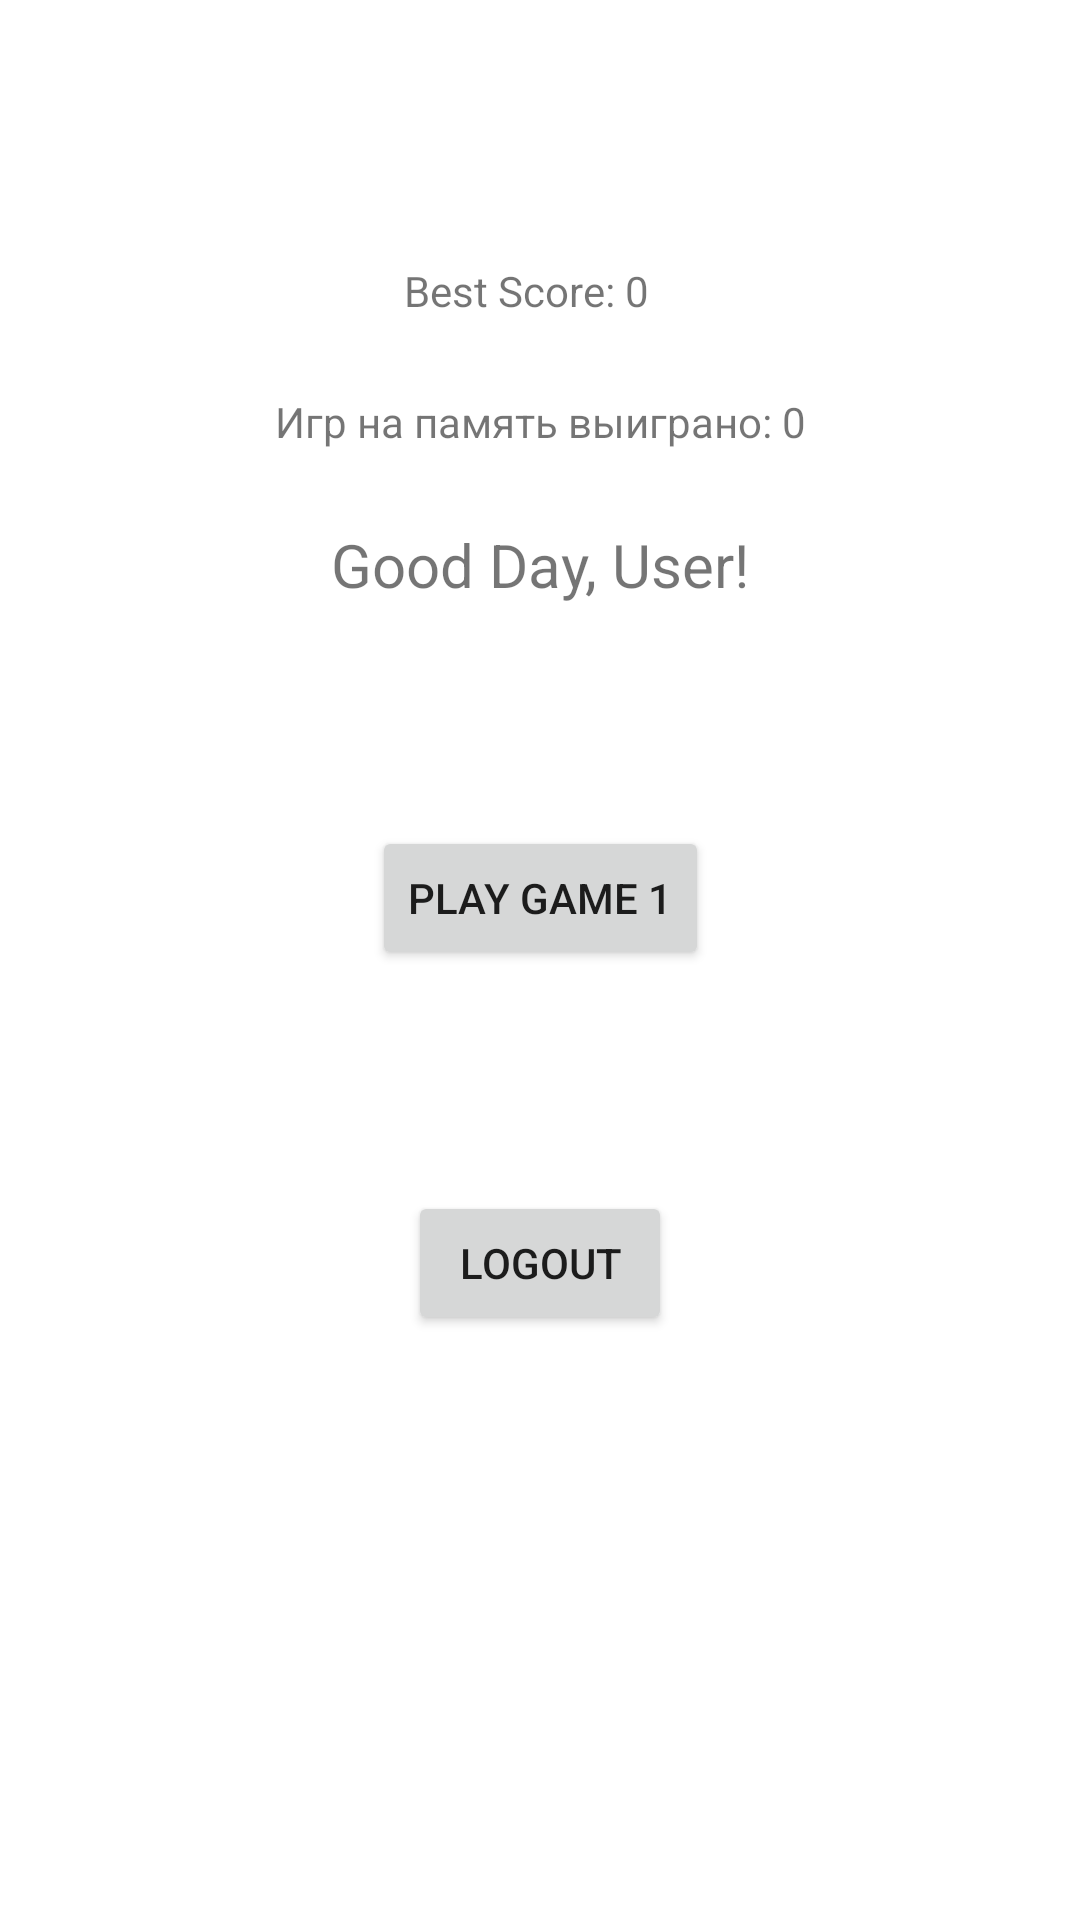

The Android layout XML behind this screen, and the referenced resources:
<!-- AndroidManifest.xml: application theme Theme.ReActionTest -->
<!-- res/layout/activity_main.xml -->
<?xml version="1.0" encoding="utf-8"?>
<androidx.constraintlayout.widget.ConstraintLayout xmlns:android="http://schemas.android.com/apk/res/android"
    xmlns:app="http://schemas.android.com/apk/res-auto"
    xmlns:tools="http://schemas.android.com/tools"
    android:layout_width="match_parent"
    android:layout_height="match_parent"
    tools:context=".MainActivity">

    <TextView
        android:id="@+id/this_text"
        android:layout_width="wrap_content"
        android:layout_height="wrap_content"
        android:text="Good Day, User!"
        android:textSize="20dp"
        app:layout_constraintBottom_toBottomOf="parent"
        app:layout_constraintEnd_toEndOf="parent"
        app:layout_constraintStart_toStartOf="parent"
        app:layout_constraintTop_toTopOf="parent"
        app:layout_constraintVertical_bias="0.285" />

    <Button
        android:id="@+id/btn_out"
        android:layout_width="wrap_content"
        android:layout_height="wrap_content"
        app:layout_constraintBottom_toBottomOf="parent"
        app:layout_constraintEnd_toEndOf="parent"
        app:layout_constraintStart_toStartOf="parent"
        app:layout_constraintTop_toBottomOf="@+id/this_text"
        android:text="Logout"/>

    <TextView
        android:id="@+id/textView3"
        android:layout_width="wrap_content"
        android:layout_height="wrap_content"
        android:text="Best Score: 0"
        app:layout_constraintBottom_toTopOf="@+id/this_text"
        app:layout_constraintEnd_toEndOf="parent"
        app:layout_constraintHorizontal_bias="0.484"
        app:layout_constraintStart_toStartOf="parent"
        app:layout_constraintTop_toTopOf="parent"
        app:layout_constraintVertical_bias="0.56" />

    <Button
        android:id="@+id/btn_mem_game"
        android:layout_width="wrap_content"
        android:layout_height="wrap_content"
        android:text="Play game 1"
        app:layout_constraintBottom_toTopOf="@+id/btn_out"
        app:layout_constraintEnd_toEndOf="parent"
        app:layout_constraintStart_toStartOf="parent"
        app:layout_constraintTop_toBottomOf="@+id/this_text" />

    <TextView
        android:id="@+id/textView4"
        android:layout_width="wrap_content"
        android:layout_height="wrap_content"
        android:text="Игр на память выиграно: 0"
        app:layout_constraintBottom_toTopOf="@+id/this_text"
        app:layout_constraintEnd_toEndOf="parent"
        app:layout_constraintStart_toStartOf="parent"
        app:layout_constraintTop_toBottomOf="@+id/textView3" />

</androidx.constraintlayout.widget.ConstraintLayout>
<!-- resources referenced by this layout -->
<resources>
  <style name="Theme.ReActionTest" parent="Theme.MaterialComponents.DayNight.DarkActionBar">
          
          <item name="colorPrimary">@color/black</item>
          <item name="colorPrimaryVariant">@color/black</item>
          <item name="colorOnPrimary">@color/white</item>
          
          <item name="colorSecondary">@color/teal_200</item>
          <item name="colorSecondaryVariant">@color/teal_700</item>
          <item name="colorOnSecondary">@color/black</item>
          <item name="windowActionBar">false</item>
          <item name="windowNoTitle">true</item>
          
          <item name="android:statusBarColor">?attr/colorPrimaryVariant</item>
          
      </style>
  <color name="black">#FF000000</color>
  <color name="white">#FFFFFFFF</color>
  <color name="teal_200">#FF03DAC5</color>
  <color name="teal_700">#FF018786</color>
</resources>
